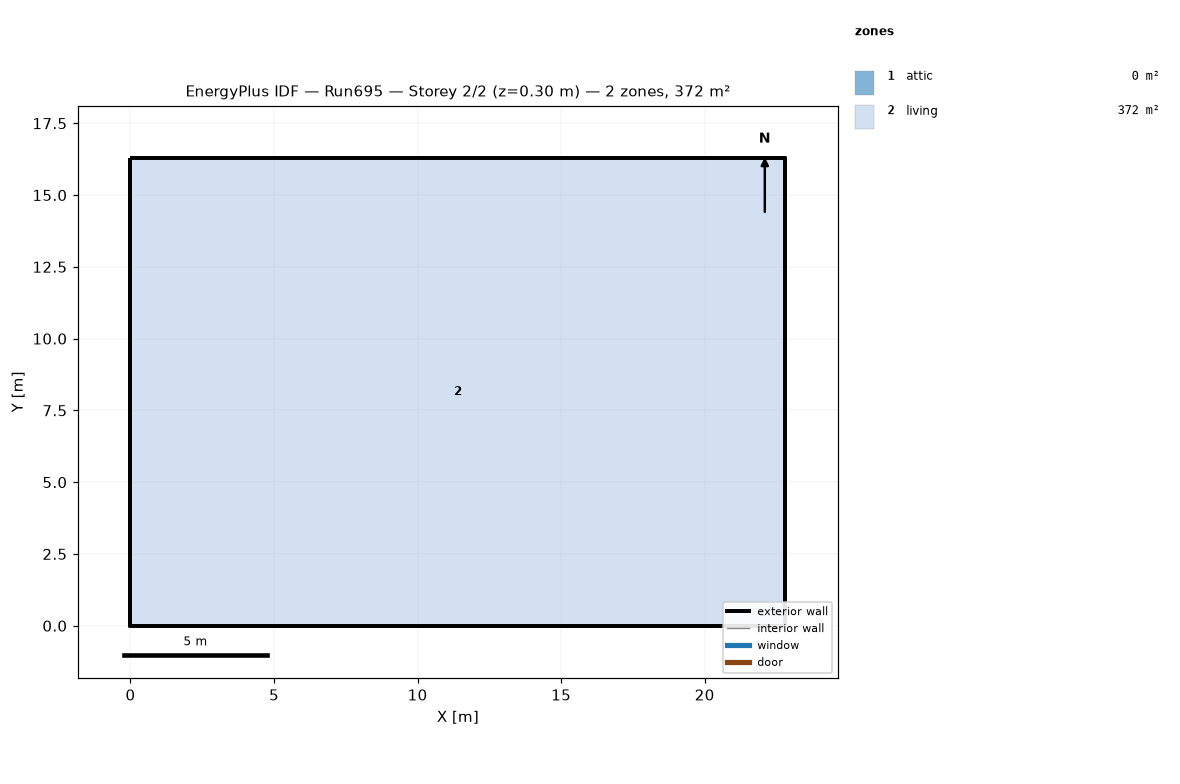
=== STOREY PLAN SPEC (per zone: floor XY polygon, exterior-wall plan segments, windows/doors) ===
zone 1: attic  (0.0 m²)
  exterior wall: (22.81, 0.00) – (22.81, 16.29) – (22.81, 8.15)  [24.4 m]
  exterior wall: (0.00, 16.29) – (0.00, 0.00) – (0.00, 8.15)  [24.4 m]
zone 2: living  (371.6 m²)
  floor: (0.00, 0.00) (0.00, 16.29) (22.81, 16.29) (22.81, 0.00)
  exterior wall: (0.00, 0.00) – (22.81, 0.00)  [22.8 m]
  exterior wall: (22.81, 0.00) – (22.81, 16.29)  [16.3 m]
  exterior wall: (22.81, 16.29) – (0.00, 16.29)  [22.8 m]
  exterior wall: (0.00, 16.29) – (0.00, 0.00)  [16.3 m]

=== DERIVED (storey summary) ===
Building: Run695
Storey: 2 of 2  (floor level z = 0.30 m)
Storey gross floor area: 371.6 m²
Zones on this storey: 2
  - attic: floor 0.0 m²; exterior wall 48.9 m (22.3 m²); WWR 0.0%
  - living: floor 371.6 m²; exterior wall 78.2 m (572.1 m²); WWR 0.0%
Zone adjacency: (none detected)